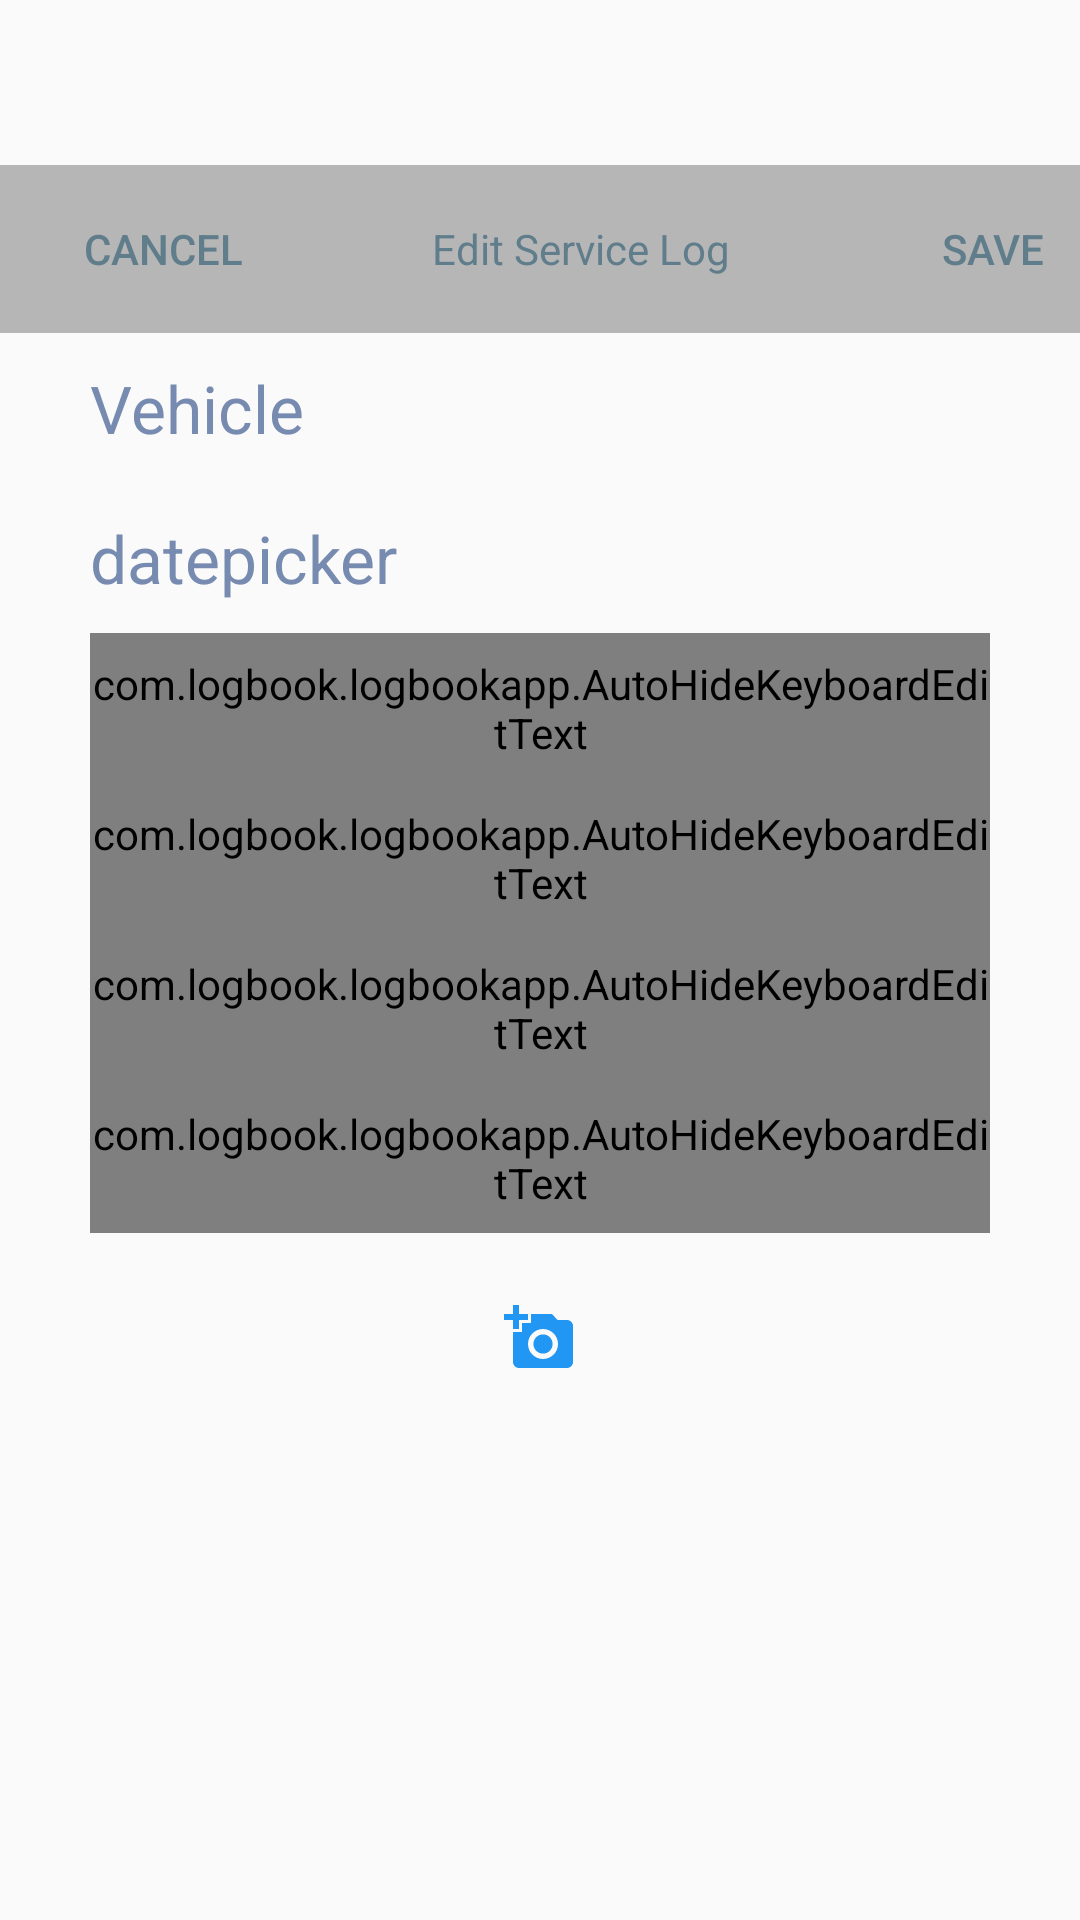

Reconstruct the res/layout file that produces this screen, plus the resources it refers to.
<!-- AndroidManifest.xml: application theme Theme.AppCompat.Light -->
<!-- res/layout/content_edit_service_log.xml -->
<?xml version="1.0" encoding="utf-8"?>
<RelativeLayout xmlns:android="http://schemas.android.com/apk/res/android"
    xmlns:app="http://schemas.android.com/apk/res-auto"
    xmlns:tools="http://schemas.android.com/tools"
    android:layout_width="match_parent"
    android:layout_height="match_parent"
    android:clickable="true"
    android:focusableInTouchMode="true"
    tools:context="com.logbook.logbookapp.EditServiceLog"
    tools:showIn="@layout/activity_edit_service_log">



    <android.support.v7.widget.Toolbar
        android:id="@+id/vehicletoolbar"
        android:layout_width="match_parent"
        android:layout_height="wrap_content"
        android:layout_marginTop="55dp"
        android:background="@color/toolbar_background2"
        android:minHeight="?attr/actionBarSize"
        android:theme="@style/ThemeOverlay.AppCompat.Dark.ActionBar"
        app:popupTheme="@style/ThemeOverlay.AppCompat.Light"
        android:layout_alignParentTop="true"
        android:layout_alignParentLeft="true"
        android:layout_alignParentStart="true">
        <Button
            android:layout_width="wrap_content"
            android:layout_height="wrap_content"
            android:text="cancel"
            android:id="@+id/cancelSaveServiceLog"
            style="?android:attr/borderlessButtonStyle"
            android:onClick="cancelButton"
            android:layout_alignParentEnd="true"
            android:layout_alignParentRight="true"
            android:gravity="left|fill_vertical"
            android:textSize="@dimen/text_size"
            android:textColor="@color/tab_text" />



        <TextView
            android:layout_width="wrap_content"
            android:layout_height="wrap_content"
            android:textSize="@dimen/text_size"
            android:text="Edit Service Log"
            android:id="@+id/textView"
            android:textColor="@color/tab_text"
            android:layout_centerHorizontal="true"
            android:layout_alignParentEnd="true"
            android:layout_alignParentRight="true"
            android:gravity="fill_horizontal"
            android:paddingLeft="40dp"
            android:paddingRight="40dp" />

        <Button
            android:layout_width="wrap_content"
            android:layout_height="wrap_content"
            android:text="Save"
            android:id="@+id/saveServiceLog"
            style="?android:attr/borderlessButtonStyle"
            android:textColor="@color/tab_text"
            android:onClick="saveServiceLog"
            android:textSize="@dimen/text_size"
            android:layout_alignParentEnd="true"
            android:layout_alignParentRight="true"
            android:gravity="fill_vertical|right"
            android:foregroundGravity="right" />

    </android.support.v7.widget.Toolbar>



    <TextView
        android:layout_width="300dp"
        android:layout_height="50dp"
        android:textAppearance="?android:attr/textAppearanceLarge"
        android:text="Vehicle"
        android:textColor="@color/defaultHintColor"
        android:id="@+id/editServiceVehicleName"
        android:layout_below="@+id/vehicletoolbar"
        android:layout_centerHorizontal="true"
        android:gravity="center_vertical" />


        <TextView
            android:layout_width="300dp"
            android:layout_height="50dp"
            android:textColorHint="@color/defaultHintColor"
            android:textColor="@color/defaultHintColor"
            android:id="@+id/editServiceDatePicker"
            android:hint="datepicker"
            android:textAppearance="?android:attr/textAppearanceLarge"
            android:layout_below="@id/editServiceVehicleName"
            android:layout_centerHorizontal="true"
            android:onClick="showDatePickerDialog"
            
            android:gravity="center_vertical"/>


    <android.support.design.widget.TextInputLayout
        android:id="@+id/editServiceServiceCostTextInputLayout"
        android:layout_width="wrap_content"
        android:layout_height="wrap_content"
        android:layout_below="@id/editServiceDatePicker"
        android:layout_centerHorizontal="true"
        android:textColorHint="@color/defaultHintColor"
        android:textColor="@color/defaultHintColor" >
        <com.logbook.logbookapp.AutoHideKeyboardEditText
            android:layout_width="300dp"
            android:layout_height="50dp"
            android:id="@+id/editServiceCost"
            android:hint="Service cost"
            android:inputType="numberDecimal"
            
            android:gravity="center_vertical"/>
    </android.support.design.widget.TextInputLayout>

    <android.support.design.widget.TextInputLayout
        android:id="@+id/editServiceCategoriesTextInputLayout"
        android:layout_width="wrap_content"
        android:layout_height="wrap_content"
        android:layout_below="@id/editServiceServiceCostTextInputLayout"
        android:layout_centerHorizontal="true"
        android:textColorHint="@color/defaultHintColor"
        android:textColor="@color/defaultHintColor" >

        <com.logbook.logbookapp.AutoHideKeyboardEditText
            android:layout_width="300dp"
            android:layout_height="50dp"
            android:id="@+id/editServiceCategories"
            android:hint="Categories"
            android:layout_centerVertical="true"
            
            android:gravity="center_vertical"/>

    </android.support.design.widget.TextInputLayout>


    <android.support.design.widget.TextInputLayout
        android:id="@+id/editServiceOdometerTextInputLayout"
        android:layout_width="wrap_content"
        android:layout_height="wrap_content"
        android:layout_below="@id/editServiceCategoriesTextInputLayout"
        android:layout_centerHorizontal="true"
        android:textColorHint="@color/defaultHintColor"
        android:textColor="@color/defaultHintColor"
        >
        <com.logbook.logbookapp.AutoHideKeyboardEditText
            android:layout_width="300dp"
            android:layout_height="50dp"
            android:id="@+id/editServiceOdometer"
            android:hint="Odometer reading"
            android:inputType="numberDecimal"
            android:layout_below="@id/editServiceCategories"
            android:layout_alignLeft="@id/editServiceCategories"
            android:layout_alignStart="@id/editServiceCategories"
            
            android:gravity="center_vertical"/>
    </android.support.design.widget.TextInputLayout>


    <android.support.design.widget.TextInputLayout
        android:id="@+id/editServiceTagTextInputLayout"
        android:layout_width="wrap_content"
        android:layout_height="wrap_content"
        android:layout_below="@id/editServiceOdometerTextInputLayout"
        android:layout_centerHorizontal="true"
        android:textColorHint="@color/defaultHintColor"
        android:textColor="@color/defaultHintColor" >

        <com.logbook.logbookapp.AutoHideKeyboardEditText
            android:layout_width="300dp"
            android:layout_height="50dp"
            android:id="@+id/editServiceTag"
            android:hint="Tag"
            
            android:gravity="center_vertical"/>

    </android.support.design.widget.TextInputLayout>



    <ImageButton
        android:layout_width="90dp"
        android:layout_height="70dp"
        android:text="Take Screenshot of Service Receipt"
        android:src="@drawable/camera_icon"
        android:scaleType="centerInside"
        android:adjustViewBounds="true"
        android:background="#00000000"
        android:id="@+id/EditScreenShotReceipt"
        android:onClick="TakeScreenShotReceipt"
        android:layout_below="@+id/editServiceTagTextInputLayout"
        android:layout_centerHorizontal="true" />


    <android.support.v7.widget.RecyclerView
        android:id="@+id/editServiceLogRcyList"
        android:layout_width="300dp"
        android:layout_height="70dp"
        android:scrollbars="horizontal"
        android:layout_alignParentBottom="true"
        android:layout_below="@+id/EditScreenShotReceipt"
        android:layout_alignLeft="@+id/editServiceTagTextInputLayout"
        android:layout_alignStart="@+id/editServiceTagTextInputLayout" />



</RelativeLayout>
<!-- res/layout/activity_edit_service_log.xml (included above) -->
<?xml version="1.0" encoding="utf-8"?>
<android.support.design.widget.CoordinatorLayout xmlns:android="http://schemas.android.com/apk/res/android"
    xmlns:app="http://schemas.android.com/apk/res-auto"
    xmlns:tools="http://schemas.android.com/tools"
    android:layout_width="match_parent"
    android:layout_height="match_parent"
    android:fitsSystemWindows="true"
    tools:context="com.logbook.logbookapp.EditServiceLog">

    <android.support.design.widget.AppBarLayout
        android:layout_width="match_parent"
        android:layout_height="wrap_content"
        android:theme="@style/AppTheme.AppBarOverlay">

        <android.support.v7.widget.Toolbar
            android:id="@+id/toolbar"
            android:layout_width="match_parent"
            android:layout_height="?attr/actionBarSize"
            android:background="?attr/colorPrimary"
            app:popupTheme="@style/AppTheme.PopupOverlay" />

    </android.support.design.widget.AppBarLayout>

    <include layout="@layout/content_edit_service_log" />



</android.support.design.widget.CoordinatorLayout>
<!-- resources referenced by this layout -->
<resources>
  <color name="defaultHintColor">#778BB0</color>
  <color name="tab_text">#607D8B</color>
  <color name="toolbar_background2">#B6B6B6</color>
  <dimen name="text_size">14dp</dimen>
  <!-- drawable camera_icon (drawable) -->
  <vector xmlns:android="http://schemas.android.com/apk/res/android"
          android:width="24dp"
          android:height="24dp"
          android:viewportWidth="24.0"
          android:viewportHeight="24.0">
      <path
          android:pathData="M3,4L3,1h2v3h3v2L5,6v3L3,9L3,6L0,6L0,4h3zM6,10L6,7h3L9,4h7l1.83,2L21,6c1.1,0 2,0.9 2,2v12c0,1.1 -0.9,2 -2,2L5,22c-1.1,0 -2,-0.9 -2,-2L3,10h3zM13,19c2.76,0 5,-2.24 5,-5s-2.24,-5 -5,-5 -5,2.24 -5,5 2.24,5 5,5zM9.8,14c0,1.77 1.43,3.2 3.2,3.2s3.2,-1.43 3.2,-3.2 -1.43,-3.2 -3.2,-3.2 -3.2,1.43 -3.2,3.2z"
          android:fillColor="#2196F3"/>
  </vector>
  <style name="AppTheme.AppBarOverlay" parent="ThemeOverlay.AppCompat.Dark.ActionBar" />
  <style name="AppTheme.PopupOverlay" parent="ThemeOverlay.AppCompat.Light" />
</resources>
